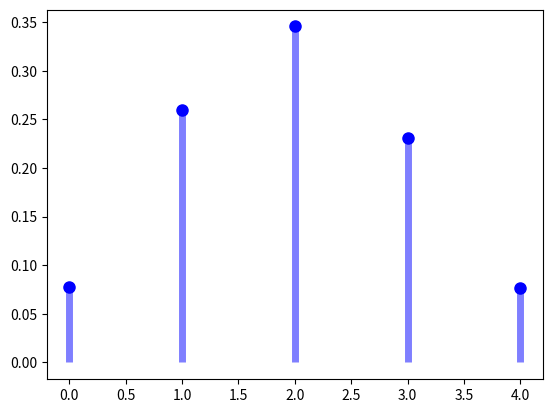

This chart was generated by the following Python code:
import numpy as np
from scipy.stats import binom
import matplotlib.pyplot as plt

fig, ax = plt.subplots(1, 1)
n, p = 5, 0.4
mean, var, skew, kurt = binom.stats(n, p, moments='mvsk')
x = np.arange(binom.ppf(0.01, n, p),binom.ppf(0.99, n, p))

ax.plot(x, binom.pmf(x, n, p), 'bo', ms=8, label='binom pmf')
ax.vlines(x, 0, binom.pmf(x, n, p), colors='b', lw=5, alpha=0.5)
plt.show()